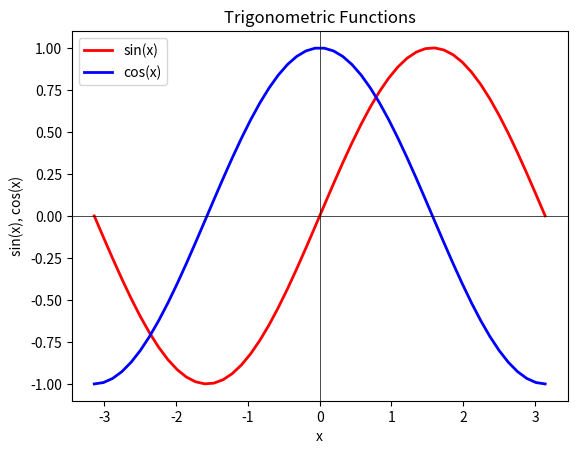

Generate this figure with matplotlib:

import numpy as np
import matplotlib.pyplot as plt

def hello_world(a):
    if a == 1:
        print("Hello world!")

    else:
        print("Bye Bye")



if __name__ == "__main__":
    hello_world('s')
    xvalues = np.linspace(-np.pi, np.pi)
    yvalues1 = np.sin(xvalues)
    yvalues2 = np.cos(xvalues)
    plt.plot(xvalues, yvalues1, lw=2, color='red',
             label='sin(x)')
    plt.plot(xvalues, yvalues2, lw=2, color='blue',
             label='cos(x)')
    plt.title('Trigonometric Functions')
    plt.xlabel('x')
    plt.ylabel('sin(x), cos(x)')
    plt.axhline(0, lw=0.5, color='black')
    plt.axvline(0, lw=0.5, color='black')
    plt.legend()
    plt.show()